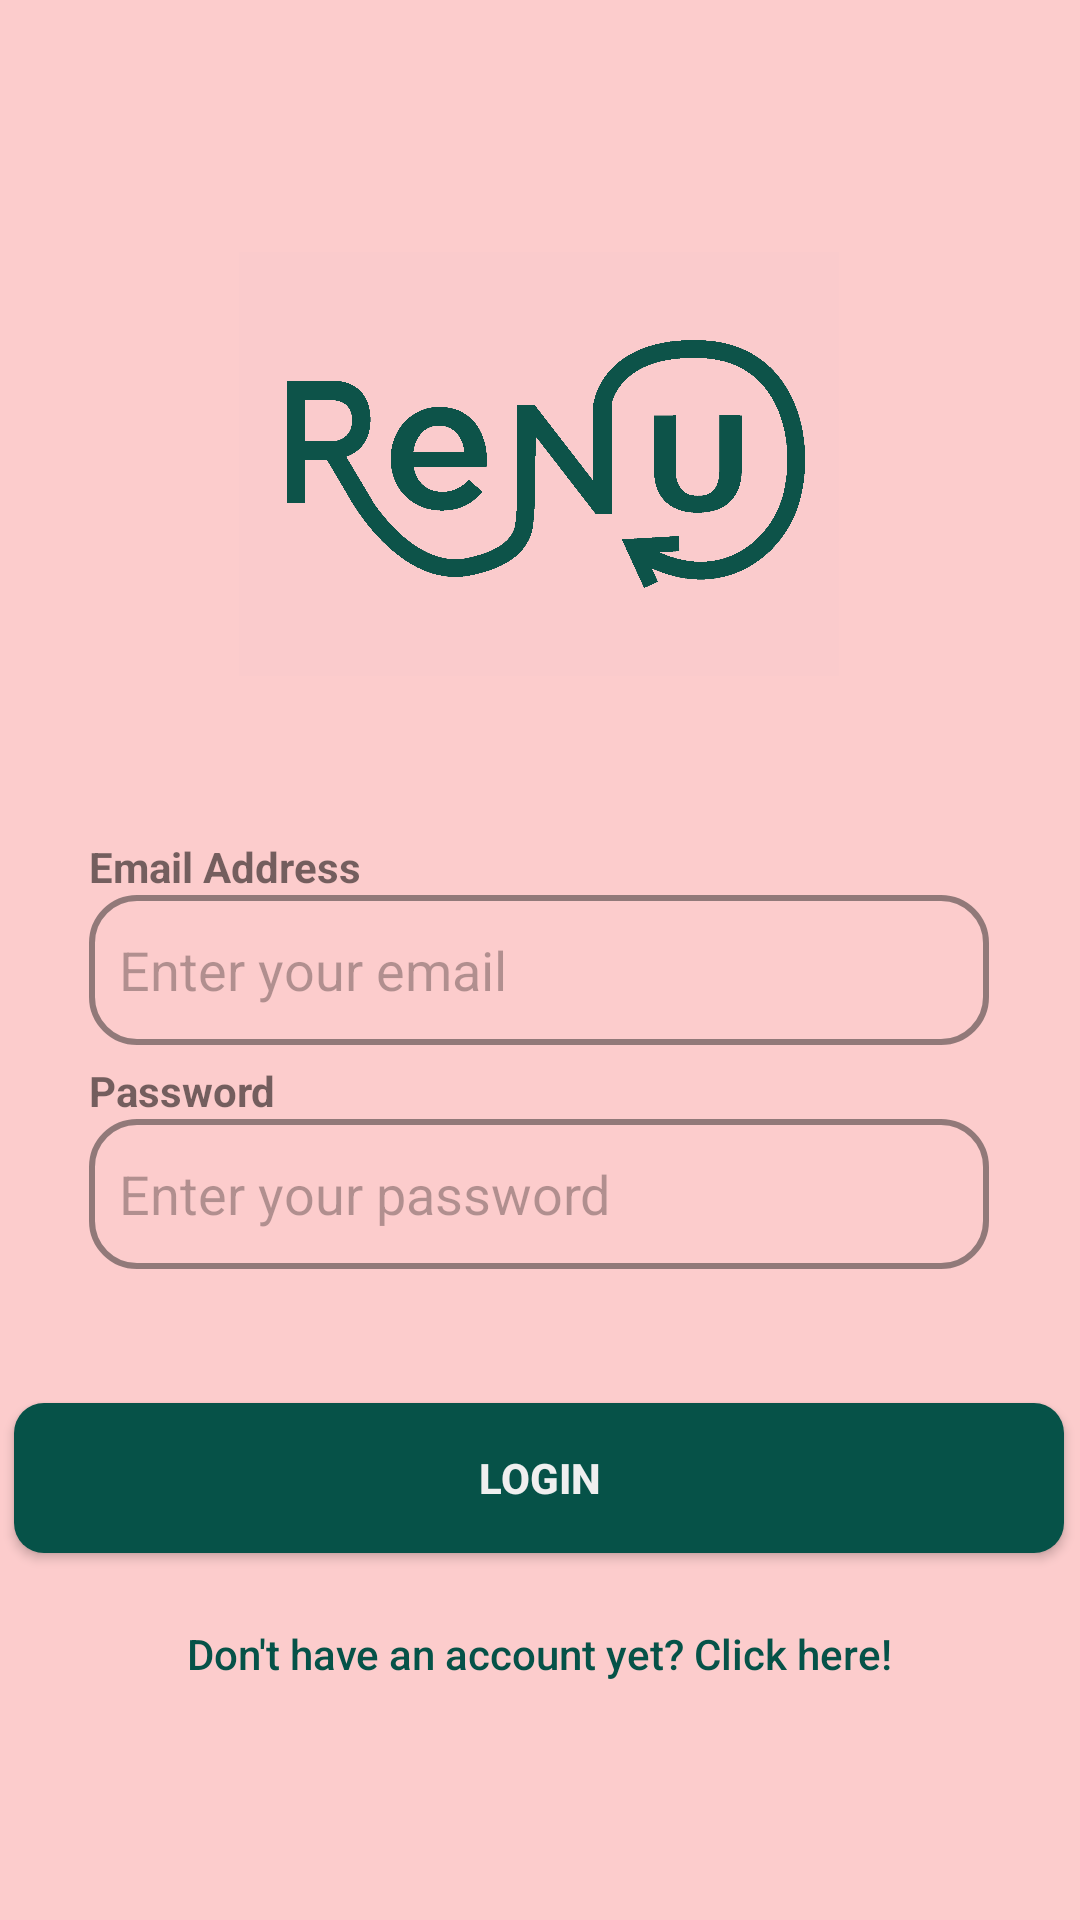

This screen was rendered from an Android layout file. Write that file and the resources it references.
<!-- AndroidManifest.xml: application theme Theme.ReNufill -->
<!-- res/layout/activity_login.xml -->
<?xml version="1.0" encoding="utf-8"?>
<androidx.constraintlayout.widget.ConstraintLayout xmlns:android="http://schemas.android.com/apk/res/android"
    xmlns:app="http://schemas.android.com/apk/res-auto"
    xmlns:tools="http://schemas.android.com/tools"
    android:layout_width="match_parent"
    android:layout_height="match_parent"
    tools:context=".login"
    android:background="#FCCCCC">

    <EditText
        android:id="@+id/emailLog"
        android:layout_width="300dp"
        android:layout_height="50dp"
        android:layout_marginTop="39dp"
        android:layout_marginBottom="20dp"
        android:alpha="0.5"
        android:background="@drawable/input_frame"
        android:ems="10"
        android:hint="Enter your email"
        android:inputType="text|textEmailAddress"
        android:padding="10dp"
        android:textColor="#272727"
        app:layout_constraintBottom_toTopOf="@+id/passLog"
        app:layout_constraintEnd_toEndOf="@+id/myImageView"
        app:layout_constraintStart_toStartOf="@+id/myImageView"
        app:layout_constraintTop_toBottomOf="@+id/myImageView" />

    <ImageView
        android:id="@+id/myImageView"
        android:layout_width="200dp"
        android:layout_height="200dp"
        android:layout_marginTop="50dp"
        android:src="@drawable/logo"
        app:layout_constraintBottom_toTopOf="@+id/emailLog"
        app:layout_constraintEnd_toEndOf="parent"
        app:layout_constraintHorizontal_bias="0.497"
        app:layout_constraintStart_toStartOf="parent"
        app:layout_constraintTop_toTopOf="parent" />

    <EditText
        android:id="@+id/passLog"
        android:layout_width="300dp"
        android:layout_height="50dp"
        android:layout_marginBottom="40dp"
        android:alpha="0.5"
        android:background="@drawable/input_frame"
        android:ems="10"
        android:hint="Enter your password"
        android:inputType="text|textPassword"
        android:padding="10dp"
        android:textColor="#272727"
        app:layout_constraintBottom_toTopOf="@+id/loginButton"
        app:layout_constraintEnd_toEndOf="@+id/emailLog"
        app:layout_constraintHorizontal_bias="0.0"
        app:layout_constraintStart_toStartOf="@+id/emailLog"
        app:layout_constraintTop_toBottomOf="@+id/emailLog" />

    <Button
        android:id="@+id/loginButton"
        android:layout_width="350dp"
        android:layout_height="50dp"
        android:layout_marginBottom="5dp"
        android:background="@drawable/button"
        android:text="LOGIN"
        android:textColor="#EFEFEF"
        android:textStyle="bold"
        app:layout_constraintBottom_toTopOf="@+id/unRegisteredButton"
        app:layout_constraintEnd_toEndOf="@+id/passLog"
        app:layout_constraintStart_toStartOf="@+id/passLog"
        app:layout_constraintTop_toBottomOf="@+id/passLog" />

    <TextView
        android:id="@+id/label1"
        android:layout_width="wrap_content"
        android:layout_height="wrap_content"
        android:text="Email Address"
        android:textStyle="bold"
        app:layout_constraintBottom_toTopOf="@+id/emailLog"
        app:layout_constraintStart_toStartOf="@+id/emailLog" />

    <TextView
        android:id="@+id/label2"
        android:layout_width="wrap_content"
        android:layout_height="wrap_content"
        android:text="Password"
        android:textStyle="bold"
        app:layout_constraintBottom_toTopOf="@+id/passLog"
        app:layout_constraintStart_toStartOf="@+id/passLog" />

    <Button
        android:id="@+id/unRegisteredButton"
        android:layout_width="wrap_content"
        android:layout_height="wrap_content"
        android:layout_marginBottom="60dp"
        android:background="@null"
        android:text="Don't have an account yet? Click here!"
        android:textAllCaps="false"
        android:textColor="#065248"
        app:layout_constraintBottom_toBottomOf="parent"
        app:layout_constraintEnd_toEndOf="@+id/loginButton"
        app:layout_constraintStart_toStartOf="@+id/loginButton"
        app:layout_constraintTop_toBottomOf="@+id/loginButton" />

</androidx.constraintlayout.widget.ConstraintLayout>
<!-- resources referenced by this layout -->
<resources>
  <!-- drawable button (drawable) -->
  <?xml version="1.0" encoding="utf-8"?>
  <shape xmlns:android="http://schemas.android.com/apk/res/android"
      android:shape="rectangle">
  
      <corners android:radius="10dp"/>
  
      <solid android:color="#065248"/>
  
  </shape>
  <!-- drawable input_frame (drawable) -->
  <?xml version="1.0" encoding="utf-8"?>
  <shape xmlns:android="http://schemas.android.com/apk/res/android"
      android:shape="rectangle">
  
      <corners android:radius="15dp"/> 
      <stroke
          android:width="2dp"
          android:color="#272727" />
  
  </shape>
  <!-- drawable logo: png bitmap (drawable, 59628 bytes) -->
  <style name="Theme.ReNufill" parent="Base.Theme.ReNufill" />
  <style name="Base.Theme.ReNufill" parent="Theme.AppCompat.Light.NoActionBar">
          
          
      </style>
</resources>
